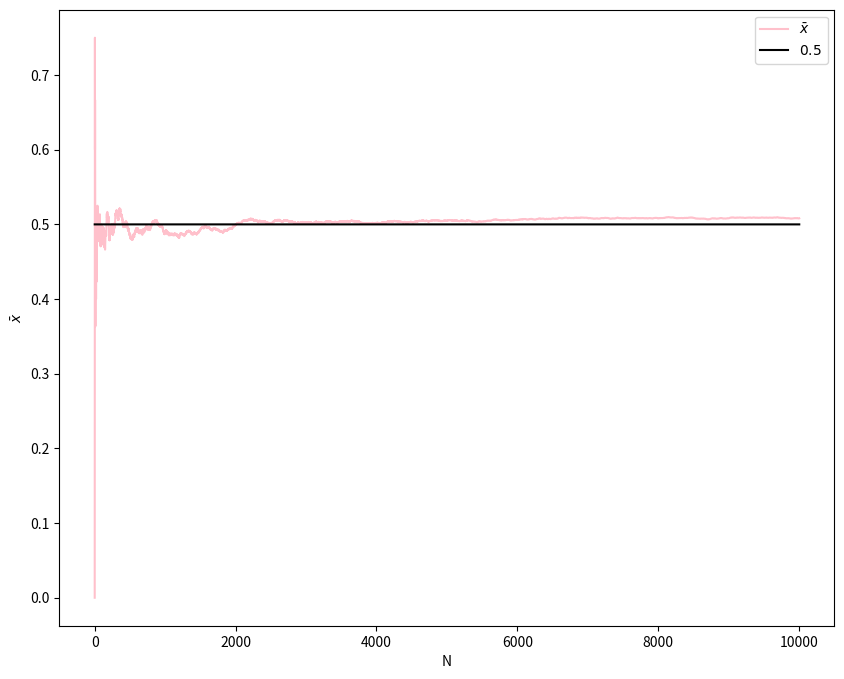

Write Python code to recreate this figure.
import numpy as np
from numpy import random as nprd

True_P = 0.5


def sampling(N):
    ## 产生Bernouli样本
    x = nprd.rand(N) < True_P
    return x


M = 10000  #模拟次数
xbar = np.zeros(M)
N = np.array([i + 1 for i in range(M)])
x = sampling(M)
for i in range(M):
    if i == 0:
        xbar[i] = x[i]
    else:
        xbar[i] = (x[i] + xbar[i - 1] * i) / (i + 1)

## 导入matplotlib
import matplotlib.pyplot as plt
# 设定图像大小
plt.rcParams['figure.figsize'] = (10.0, 8.0)

plt.plot(N, xbar, label=r'$\bar{x}$', color='pink')  ## xbar
xtrue = np.ones(M) * True_P
plt.plot(N, xtrue, label=r'$0.5$', color='black')  ## true xbar
plt.xlabel('N')
plt.ylabel(r'$\bar{x}$')
plt.legend(loc='upper right', frameon=True)
plt.savefig("simulate_LLN.pdf")
plt.show() 